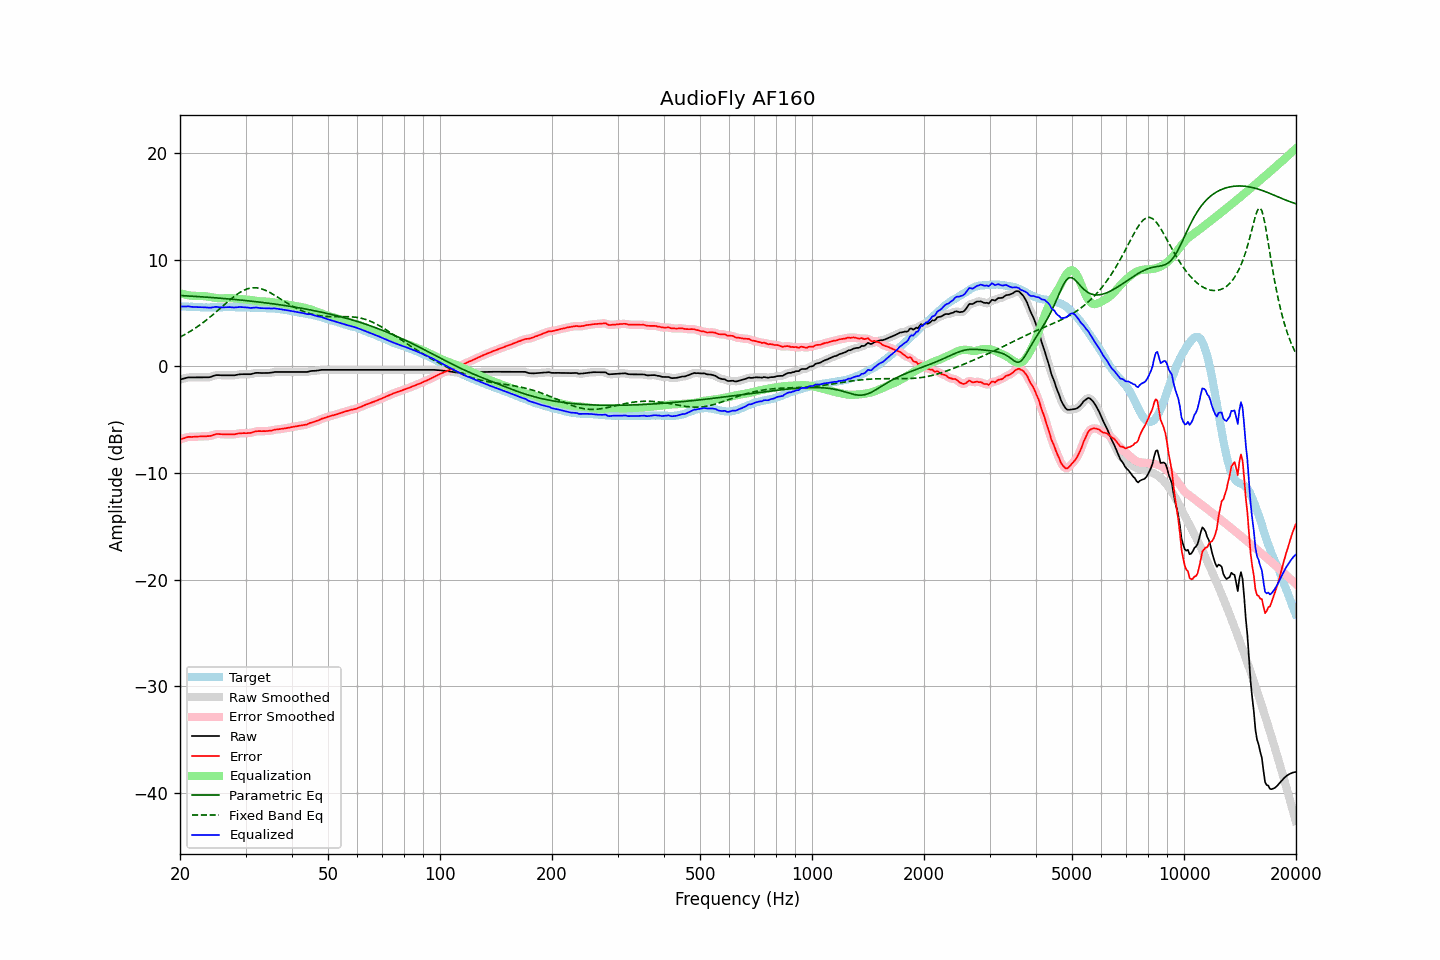

The table this chart was drawn from, first rows:
frequency, raw, error, smoothed, error_smoothed, equalization, parametric_eq, fixed_band_eq, equalized_raw, equalized_smoothed, target
20.00, -1.25, -6.87, -1.25, -6.87, 6.85, 6.63, 2.73, 5.61, 5.60, 5.62
20.20, -1.21, -6.82, -1.20, -6.82, 6.81, 6.62, 2.81, 5.60, 5.60, 5.61
20.40, -1.17, -6.77, -1.16, -6.77, 6.77, 6.62, 2.89, 5.60, 5.61, 5.60
20.61, -1.13, -6.73, -1.12, -6.72, 6.73, 6.61, 2.98, 5.60, 5.61, 5.60
20.81, -1.09, -6.67, -1.08, -6.67, 6.69, 6.60, 3.06, 5.61, 5.61, 5.58
21.02, -1.05, -6.63, -1.06, -6.64, 6.66, 6.59, 3.15, 5.62, 5.61, 5.58
21.23, -1.05, -6.62, -1.04, -6.62, 6.64, 6.58, 3.24, 5.59, 5.60, 5.57
21.44, -1.05, -6.63, -1.04, -6.62, 6.62, 6.57, 3.33, 5.57, 5.58, 5.58
21.66, -1.05, -6.62, -1.05, -6.62, 6.61, 6.56, 3.42, 5.56, 5.56, 5.57
21.87, -1.05, -6.61, -1.05, -6.61, 6.60, 6.55, 3.52, 5.55, 5.55, 5.56
22.09, -1.05, -6.60, -1.05, -6.60, 6.60, 6.54, 3.62, 5.55, 5.55, 5.55
22.31, -1.05, -6.60, -1.05, -6.60, 6.59, 6.53, 3.73, 5.55, 5.55, 5.55
22.54, -1.05, -6.59, -1.05, -6.59, 6.59, 6.52, 3.83, 5.54, 5.54, 5.54
22.76, -1.05, -6.58, -1.05, -6.58, 6.58, 6.51, 3.94, 5.54, 5.54, 5.53
22.99, -1.05, -6.57, -1.05, -6.57, 6.58, 6.50, 4.05, 5.53, 5.53, 5.52
23.22, -1.05, -6.56, -1.05, -6.56, 6.57, 6.49, 4.17, 5.53, 5.53, 5.51
23.45, -1.05, -6.57, -1.05, -6.56, 6.56, 6.48, 4.28, 5.52, 5.52, 5.52
23.69, -1.04, -6.55, -1.04, -6.56, 6.54, 6.47, 4.40, 5.51, 5.50, 5.51
23.92, -1.04, -6.55, -1.03, -6.55, 6.52, 6.46, 4.52, 5.48, 5.49, 5.51
24.16, -1.01, -6.53, -1.00, -6.52, 6.49, 6.45, 4.65, 5.49, 5.50, 5.52
24.40, -0.95, -6.48, -0.95, -6.48, 6.46, 6.44, 4.77, 5.52, 5.51, 5.53
24.65, -0.90, -6.43, -0.89, -6.43, 6.44, 6.43, 4.90, 5.54, 5.54, 5.53
24.89, -0.85, -6.38, -0.85, -6.38, 6.41, 6.42, 5.03, 5.57, 5.56, 5.53
25.14, -0.83, -6.35, -0.83, -6.36, 6.39, 6.40, 5.16, 5.56, 5.56, 5.52
25.39, -0.84, -6.36, -0.83, -6.35, 6.37, 6.39, 5.29, 5.54, 5.55, 5.52
25.65, -0.84, -6.36, -0.84, -6.36, 6.37, 6.38, 5.43, 5.53, 5.53, 5.52
25.91, -0.85, -6.38, -0.84, -6.38, 6.36, 6.37, 5.56, 5.52, 5.52, 5.53
26.16, -0.85, -6.39, -0.85, -6.39, 6.37, 6.36, 5.69, 5.52, 5.52, 5.54
26.43, -0.85, -6.39, -0.85, -6.39, 6.38, 6.34, 5.83, 5.53, 5.53, 5.54
26.69, -0.85, -6.39, -0.85, -6.39, 6.39, 6.33, 5.96, 5.54, 5.54, 5.54
26.96, -0.85, -6.38, -0.85, -6.38, 6.39, 6.32, 6.09, 5.55, 5.55, 5.53
27.23, -0.85, -6.38, -0.85, -6.38, 6.39, 6.30, 6.22, 5.54, 5.54, 5.53
27.50, -0.86, -6.39, -0.86, -6.39, 6.38, 6.29, 6.34, 5.53, 5.53, 5.53
27.77, -0.86, -6.40, -0.85, -6.39, 6.37, 6.28, 6.46, 5.51, 5.52, 5.54
28.05, -0.85, -6.39, -0.84, -6.38, 6.36, 6.26, 6.58, 5.51, 5.51, 5.54
28.33, -0.82, -6.34, -0.82, -6.35, 6.34, 6.25, 6.69, 5.52, 5.52, 5.52
28.62, -0.79, -6.31, -0.79, -6.31, 6.32, 6.23, 6.80, 5.54, 5.54, 5.52
28.90, -0.76, -6.29, -0.76, -6.29, 6.31, 6.22, 6.90, 5.55, 5.55, 5.53
29.19, -0.75, -6.28, -0.75, -6.28, 6.30, 6.20, 6.99, 5.55, 5.55, 5.53
29.48, -0.75, -6.27, -0.74, -6.27, 6.29, 6.19, 7.07, 5.54, 5.54, 5.52
29.78, -0.75, -6.27, -0.75, -6.27, 6.28, 6.17, 7.14, 5.53, 5.53, 5.52
30.08, -0.75, -6.28, -0.75, -6.27, 6.27, 6.16, 7.20, 5.52, 5.52, 5.53
30.38, -0.75, -6.27, -0.75, -6.27, 6.25, 6.14, 7.26, 5.51, 5.50, 5.52
30.68, -0.75, -6.25, -0.75, -6.26, 6.23, 6.12, 7.30, 5.49, 5.49, 5.50
30.99, -0.75, -6.25, -0.73, -6.23, 6.21, 6.11, 7.33, 5.46, 5.48, 5.50
31.30, -0.71, -6.20, -0.71, -6.20, 6.19, 6.09, 7.35, 5.48, 5.48, 5.49
31.61, -0.67, -6.15, -0.67, -6.15, 6.16, 6.07, 7.36, 5.49, 5.49, 5.48
31.93, -0.63, -6.10, -0.63, -6.11, 6.14, 6.06, 7.36, 5.51, 5.50, 5.47
32.24, -0.62, -6.09, -0.62, -6.09, 6.11, 6.04, 7.35, 5.50, 5.49, 5.47
32.57, -0.63, -6.08, -0.62, -6.08, 6.10, 6.02, 7.32, 5.47, 5.47, 5.45
32.89, -0.64, -6.09, -0.63, -6.08, 6.09, 6.00, 7.29, 5.45, 5.45, 5.45
33.22, -0.64, -6.09, -0.64, -6.09, 6.08, 5.99, 7.24, 5.44, 5.44, 5.45
33.55, -0.64, -6.08, -0.64, -6.09, 6.08, 5.97, 7.19, 5.44, 5.44, 5.44
33.89, -0.64, -6.09, -0.64, -6.08, 6.07, 5.95, 7.13, 5.44, 5.44, 5.45
34.23, -0.64, -6.07, -0.63, -6.07, 6.06, 5.93, 7.06, 5.43, 5.43, 5.43
34.57, -0.63, -6.06, -0.63, -6.06, 6.05, 5.91, 6.99, 5.42, 5.42, 5.43
34.92, -0.62, -6.04, -0.61, -6.04, 6.03, 5.89, 6.91, 5.42, 5.42, 5.42
35.27, -0.60, -6.03, -0.59, -6.02, 6.01, 5.87, 6.82, 5.42, 5.42, 5.43
35.62, -0.57, -5.98, -0.57, -5.98, 5.99, 5.85, 6.74, 5.42, 5.42, 5.41
35.97, -0.54, -5.95, -0.55, -5.95, 5.97, 5.83, 6.64, 5.43, 5.42, 5.41
... 635 more rows
